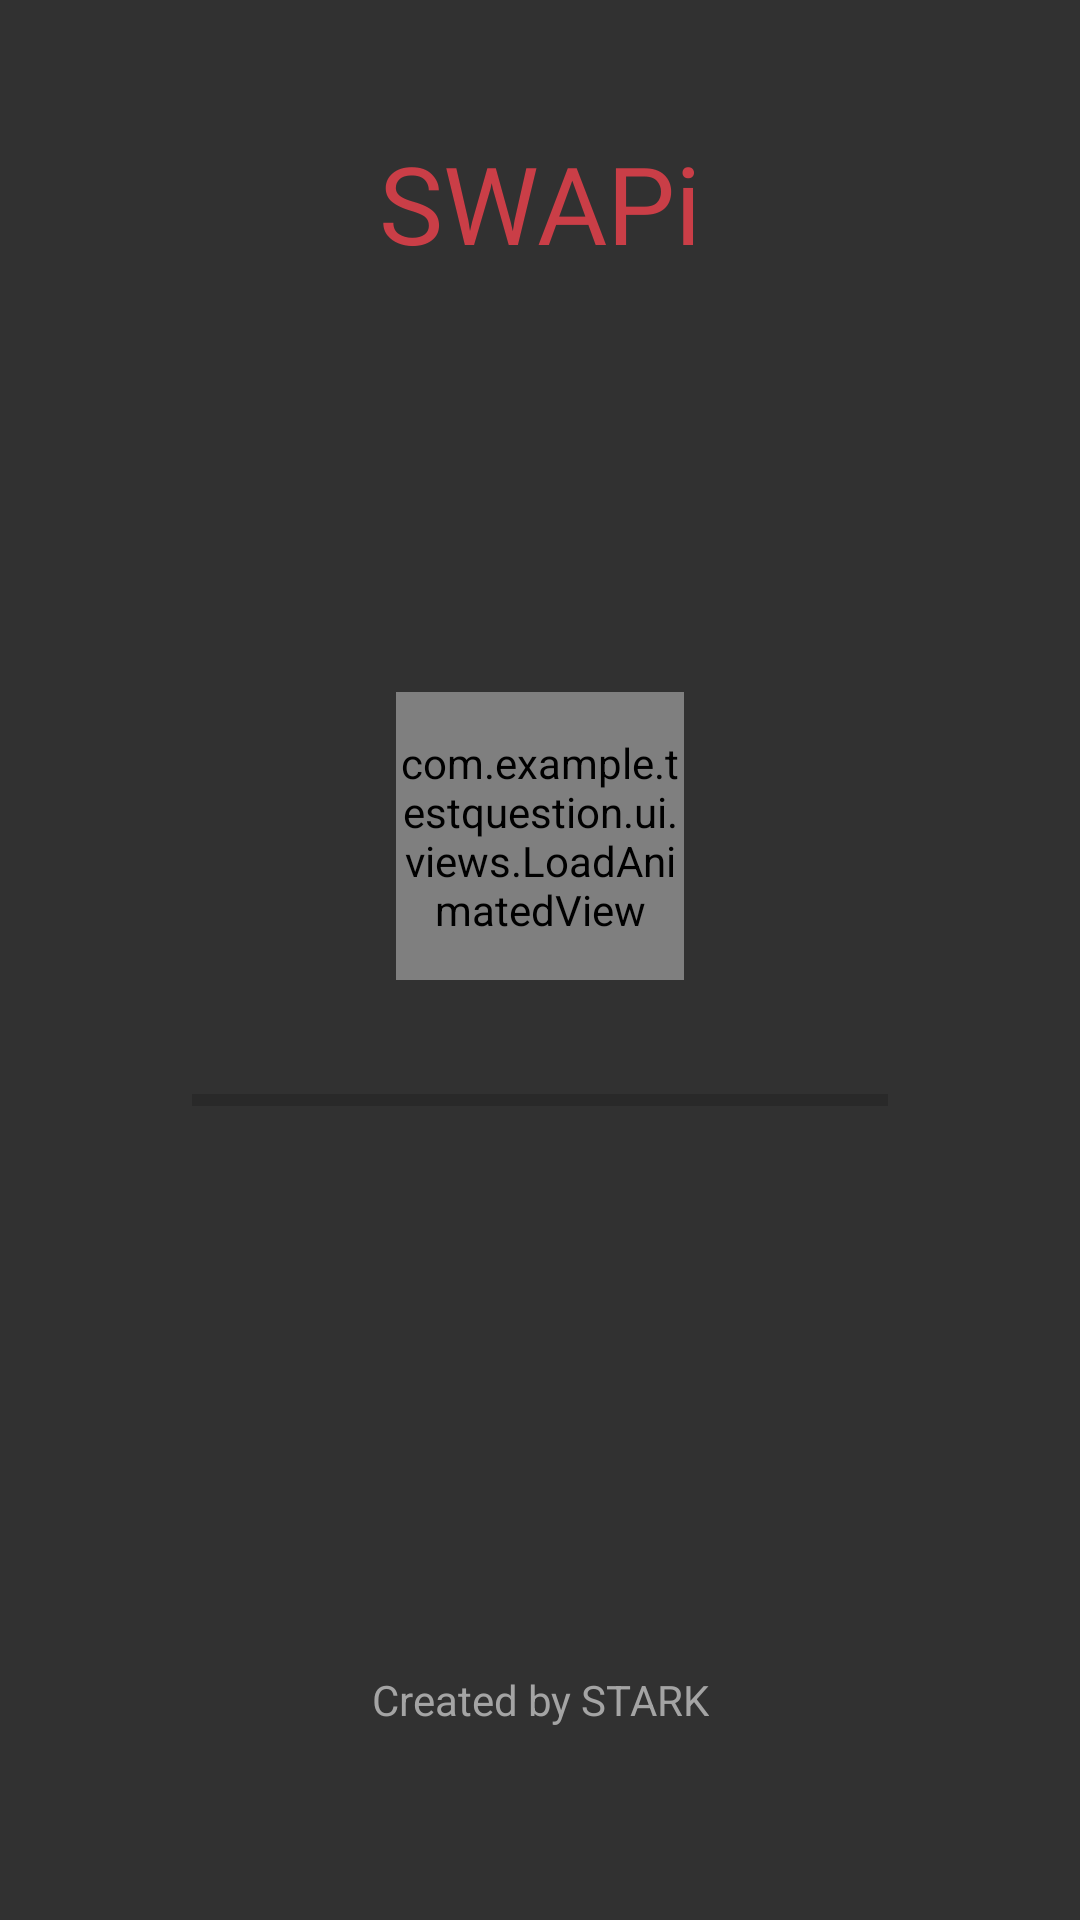

Here is an Android app screen rendered from its layout file. Give the layout XML and the strings, colors and styles it references.
<!-- AndroidManifest.xml: application theme AppTheme -->
<!-- res/layout/activity_splash.xml -->
<?xml version="1.0" encoding="utf-8"?>
<androidx.constraintlayout.widget.ConstraintLayout xmlns:android="http://schemas.android.com/apk/res/android"
    xmlns:app="http://schemas.android.com/apk/res-auto"
    xmlns:tools="http://schemas.android.com/tools"
    style="@style/BackgroundConstraintLayout"
    android:layout_width="match_parent"
    android:layout_height="match_parent"
    tools:context=".ui.activities.SplashActivity">

    <com.example.testquestion.ui.views.LoadAnimatedView
        android:id="@+id/loadAnimatedView"
        android:layout_width="96dp"
        android:layout_height="96dp"
        app:layout_constraintBottom_toTopOf="@+id/textView7"
        app:layout_constraintEnd_toEndOf="parent"
        app:layout_constraintStart_toStartOf="parent"
        app:layout_constraintTop_toTopOf="parent" />

    <TextView
        android:id="@+id/logoText"
        android:layout_width="wrap_content"
        android:layout_height="wrap_content"
        android:layout_marginBottom="96dp"
        android:fontFamily="@font/swfont"
        android:text="@string/swapi"
        android:textColor="@color/colorPrimary"
        android:textSize="36sp"
        app:layout_constraintBottom_toTopOf="@+id/loadAnimatedView"
        app:layout_constraintEnd_toEndOf="parent"
        app:layout_constraintStart_toStartOf="parent"
        app:layout_constraintTop_toTopOf="parent" />

    <ProgressBar
        android:id="@+id/progressBar"
        style="?android:attr/progressBarStyleHorizontal"
        android:layout_width="0dp"
        android:layout_height="wrap_content"
        android:layout_marginStart="64dp"
        android:layout_marginTop="32dp"
        android:layout_marginEnd="64dp"
        app:layout_constraintEnd_toEndOf="parent"
        app:layout_constraintStart_toStartOf="parent"
        app:layout_constraintTop_toBottomOf="@+id/loadAnimatedView"
        />

    <TextView
        android:id="@+id/textView7"
        android:layout_width="wrap_content"
        android:layout_height="wrap_content"
        android:layout_marginBottom="64dp"
        android:text="@string/created_by"
        android:textColor="@color/colorBackgroundLight"
        app:layout_constraintBottom_toBottomOf="parent"
        app:layout_constraintEnd_toEndOf="parent"
        app:layout_constraintStart_toStartOf="parent" />

</androidx.constraintlayout.widget.ConstraintLayout>
<!-- resources referenced by this layout -->
<resources>
  <color name="colorBackgroundLight">#A4A4A4</color>
  <color name="colorPrimary">#ca3e47</color>
  <string name="created_by">Created by STARK</string>
  <string name="swapi">SWAPi</string>
  <style name="BackgroundConstraintLayout">
          <item name="android:background">@color/colorBackgroundDark</item>
      </style>
  <style name="AppTheme" parent="Theme.AppCompat.Light.DarkActionBar">
          
          <item name="colorPrimary">@color/colorPrimary</item>
          <item name="colorPrimaryDark">@color/colorBackgroundDark</item>
          <item name="colorAccent">@color/colorBackgroundLight</item>
      </style>
  <color name="colorBackgroundDark">#313131</color>
</resources>
